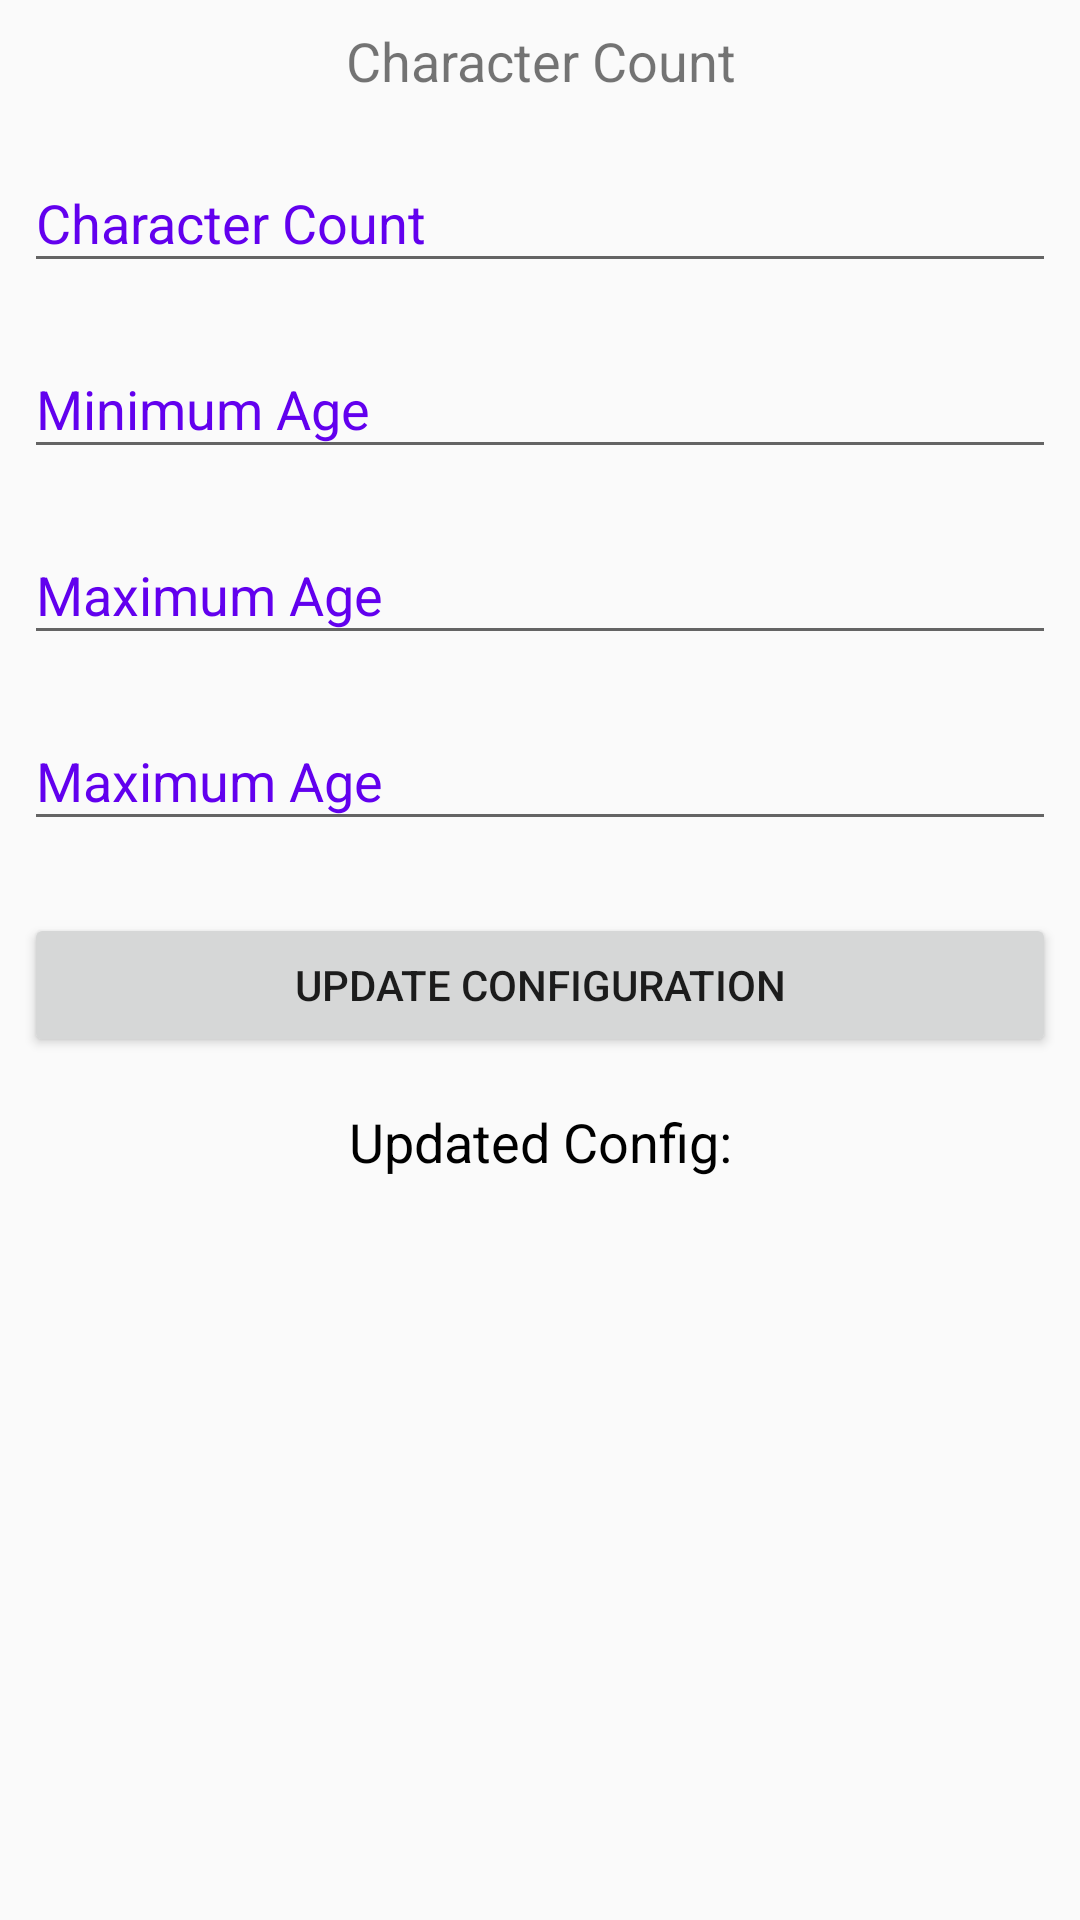

Here is an Android app screen rendered from its layout file. Give the layout XML and the strings, colors and styles it references.
<!-- AndroidManifest.xml: application theme AppTheme -->
<!-- res/layout/activity_config.xml -->
<?xml version="1.0" encoding="utf-8"?>
<RelativeLayout xmlns:android="http://schemas.android.com/apk/res/android"
    android:layout_width="match_parent"
    android:layout_height="match_parent"
    xmlns:app="http://schemas.android.com/apk/res-auto">

    <TextView
        android:layout_width="match_parent"
        android:layout_height="wrap_content"
        android:id="@+id/headingText"
        android:textSize="18sp"
        android:textAlignment="center"
        android:layout_margin="8dp"
        android:text="Character Count"/>

    <android.support.design.widget.TextInputLayout
        android:layout_width="match_parent"
        android:layout_height="wrap_content"
        android:layout_below="@id/headingText"
        android:textColorHint="@color/colorPrimary"
        android:id="@+id/countLayout"
        android:layout_marginBottom="8dp"
        android:layout_marginRight="8dp"
        android:layout_marginLeft="8dp"
        app:hintTextAppearance="@style/TextLabel"
        >

        <EditText
            android:id="@+id/countValue"
            android:layout_width="match_parent"
            android:layout_height="wrap_content"
            android:inputType="text"
            android:textSize="18sp"
            android:layout_marginTop="4dp"
            android:hint="Character Count" />

    </android.support.design.widget.TextInputLayout>
    <android.support.design.widget.TextInputLayout
        android:layout_width="match_parent"
        android:layout_height="wrap_content"
        android:layout_below="@id/countLayout"
        android:textColorHint="@color/colorPrimary"
        android:id="@+id/ageMinLayout"
        android:layout_marginBottom="8dp"
        android:layout_marginRight="8dp"
        android:layout_marginLeft="8dp"
        app:hintTextAppearance="@style/TextLabel"
        >

        <EditText
            android:id="@+id/ageMinValue"
            android:layout_width="match_parent"
            android:layout_height="wrap_content"
            android:inputType="text"
            android:textSize="18sp"
            android:layout_marginTop="4dp"
            android:hint="Minimum Age" />

    </android.support.design.widget.TextInputLayout>
    <android.support.design.widget.TextInputLayout
        android:layout_width="match_parent"
        android:layout_height="wrap_content"
        android:layout_below="@id/ageMinLayout"
        android:textColorHint="@color/colorPrimary"
        android:id="@+id/ageMaxLayout"
        android:layout_marginBottom="8dp"
        android:layout_marginRight="8dp"
        android:layout_marginLeft="8dp"
        app:hintTextAppearance="@style/TextLabel"
        >

        <EditText
            android:id="@+id/ageMaxValue"
            android:layout_width="match_parent"
            android:layout_height="wrap_content"
            android:inputType="text"
            android:textSize="18sp"
            android:layout_marginTop="4dp"
            android:hint="Maximum Age" />

    </android.support.design.widget.TextInputLayout>

    <android.support.design.widget.TextInputLayout
        android:layout_width="match_parent"
        android:layout_height="wrap_content"
        android:layout_below="@id/ageMaxLayout"
        android:textColorHint="@color/colorPrimary"
        android:id="@+id/imageLayout"
        android:layout_marginBottom="8dp"
        android:layout_marginRight="8dp"
        android:layout_marginLeft="8dp"
        app:hintTextAppearance="@style/TextLabel"
        >

        <EditText
            android:id="@+id/imageValue"
            android:layout_width="match_parent"
            android:layout_height="wrap_content"
            android:inputType="text"
            android:textSize="18sp"
            android:layout_marginTop="4dp"
            android:hint="Maximum Age" />

    </android.support.design.widget.TextInputLayout>


    <Button
        android:id="@+id/button"
        android:layout_width="match_parent"
        android:layout_height="wrap_content"
        android:layout_below="@+id/imageLayout"
        android:layout_centerHorizontal="true"
        android:layout_marginTop="16dp"
        android:layout_marginBottom="16dp"
        android:layout_marginRight="8dp"
        android:layout_marginLeft="8dp"
        android:text="Update Configuration" />

    <TextView
        android:layout_width="match_parent"
        android:layout_height="wrap_content"
        android:text="Updated Config:"
        android:textSize="18sp"
        android:textAlignment="center"
        android:textColor="#000000"
        android:id="@+id/output"
        android:layout_below="@id/button"
        android:layout_marginRight="8dp"
        android:layout_marginLeft="8dp"
        />


</RelativeLayout>
<!-- resources referenced by this layout -->
<resources>
  <style name="TextLabel" parent="TextAppearance.Design.Hint">
          <item name="android:textSize">14sp</item>
      </style>
  <style name="AppTheme" parent="Theme.AppCompat.Light.DarkActionBar">
          
          <item name="colorPrimary">@color/colorPrimary</item>
          <item name="colorPrimaryDark">@color/colorPrimaryDark</item>
          <item name="colorAccent">@color/colorAccent</item>
      </style>
  <!-- not gathered from this repository: default colours our renderer supplied (Android Studio template values) -->
  <color name="colorPrimary">#FF6200EE</color>
  <color name="colorPrimaryDark">#FF3700B3</color>
  <color name="colorAccent">#FF03DAC5</color>
</resources>
